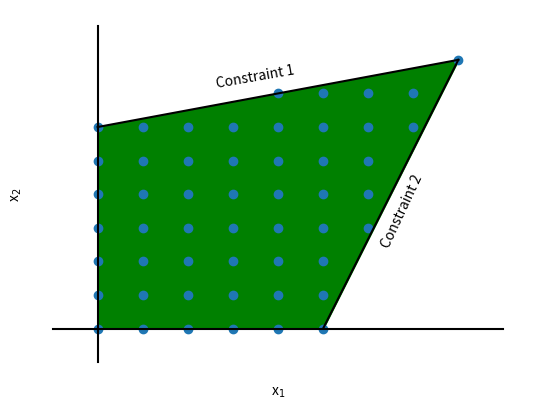

Python code for this plot:
import matplotlib.pyplot as plt

y1 = [0, 8]
y2 = [6, 8]

ax = plt.gca()

ax.fill_between([5, 8], [0, 8], [7.25, 8], facecolor='green', edgecolor='green', linewidth=1, interpolate=True)
ax.fill_between([0, 5], [0, 0], [6, 7.25], facecolor='green', edgecolor='green', linewidth=1, interpolate=True)
plt.plot([5, 8], y1, "k")
plt.plot([0, 8], y2, "k")
plt.scatter([0, 1, 2, 3, 4, 5,
             0, 1, 2, 3, 4, 5,
             0, 1, 2, 3, 4, 5,
             0, 1, 2, 3, 4, 5, 6,
             0, 1, 2, 3, 4, 5, 6,
             0, 1, 2, 3, 4, 5, 6,
             0, 1, 2, 3, 4, 5, 6, 7,
             4, 5, 6, 7,
             8],
            [0, 0, 0, 0, 0, 0,
             1, 1, 1, 1, 1, 1,
             2, 2, 2, 2, 2, 2,
             3, 3, 3, 3, 3, 3, 3,
             4, 4, 4, 4, 4, 4, 4,
             5, 5, 5, 5, 5, 5, 5,
             6, 6, 6, 6, 6, 6, 6, 6,
             7, 7, 7, 7,
             8])

ax.text(3.5, 7.5, 'Constraint 1',
        horizontalalignment='center',
        verticalalignment='center',
        rotation=10)

ax.text(6.75, 3.5, 'Constraint 2',
        horizontalalignment='center',
        verticalalignment='center',
        rotation=65)

plt.plot([-1, 9], [0, 0], "k")
plt.plot([0, 0], [-1, 9], "k")

plt.xlabel('x$_1$')
plt.ylabel('x$_2$')
plt.gca().set_xticks([])
plt.gca().set_yticks([])
plt.gca().spines['top'].set_visible(False)
plt.gca().spines['right'].set_visible(False)
plt.gca().spines['bottom'].set_visible(False)
plt.gca().spines['left'].set_visible(False)
plt.show()
